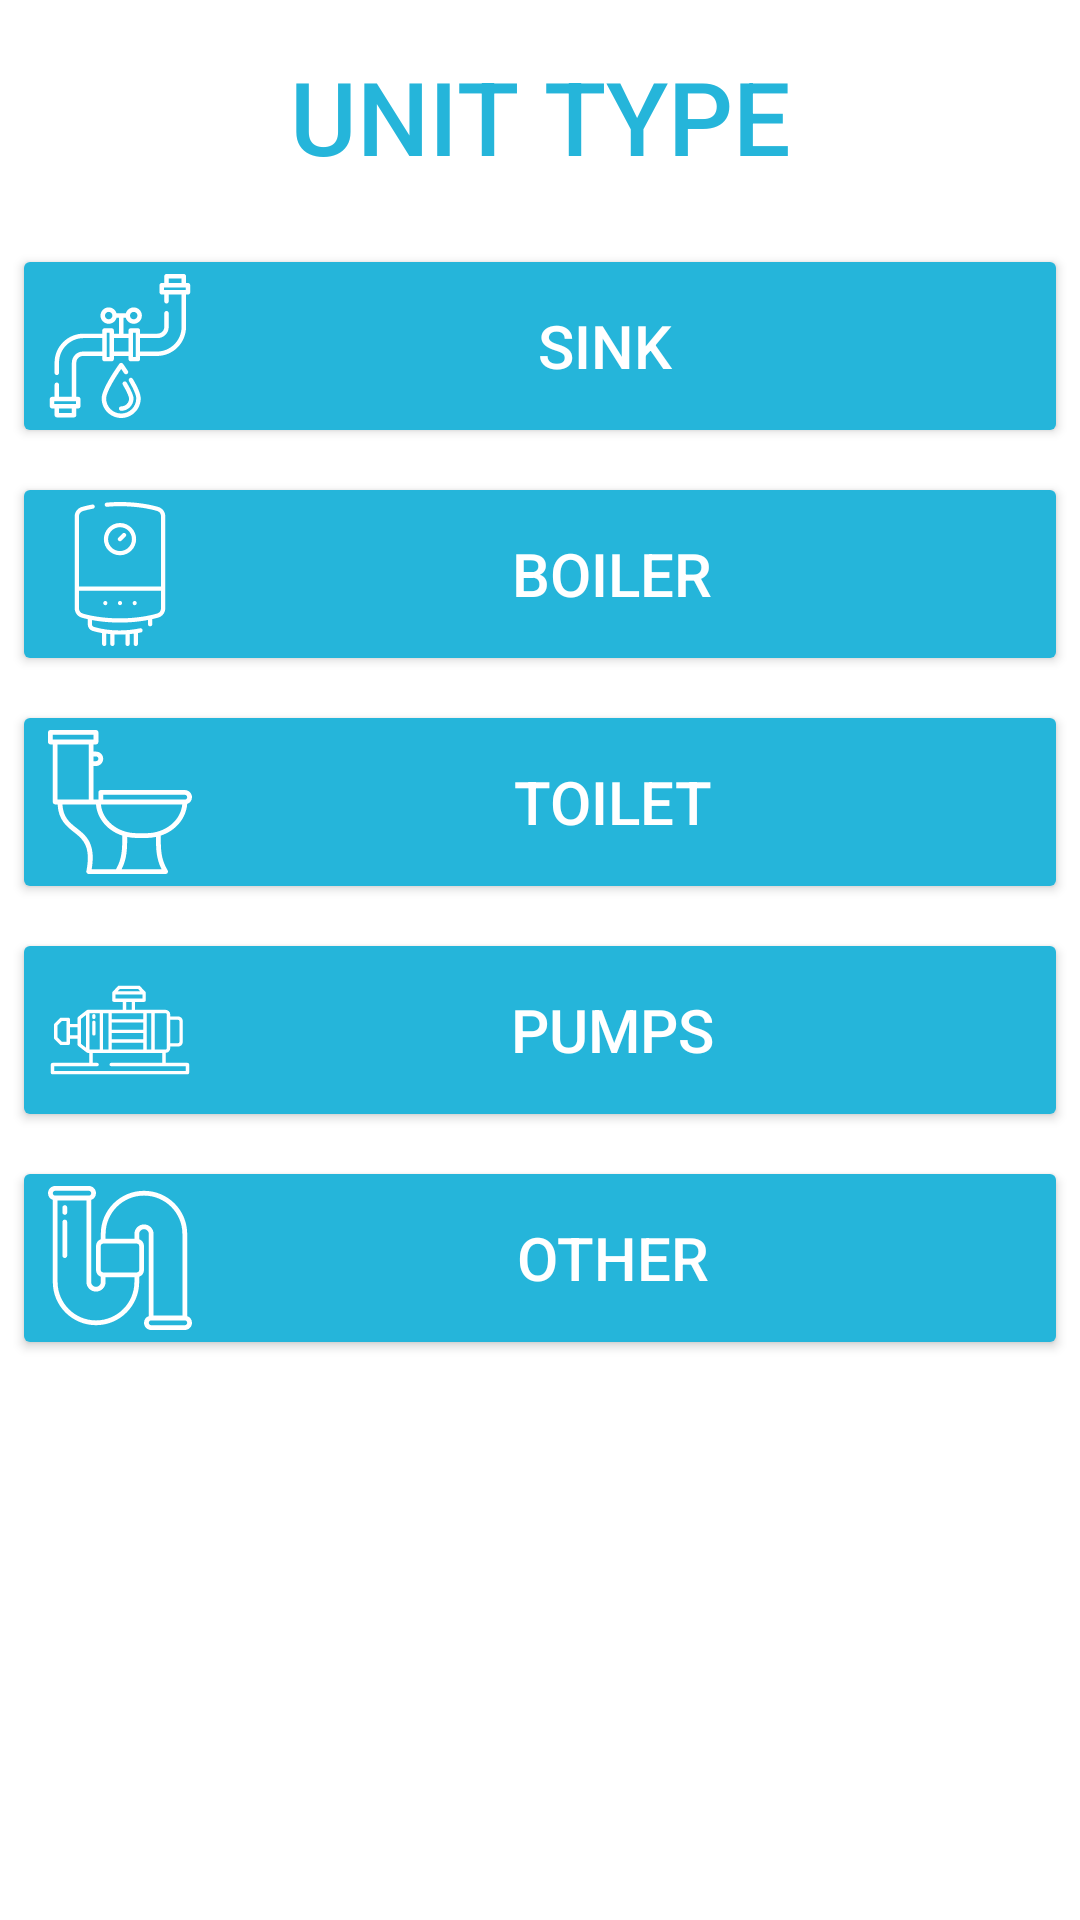

Produce the Android XML layout that renders to this screen, including the resource entries it uses.
<!-- AndroidManifest.xml: application theme Theme.WorkersServices -->
<!-- res/layout/activity_plumbing1.xml -->
<?xml version="1.0" encoding="utf-8"?>
<ScrollView
    xmlns:android="http://schemas.android.com/apk/res/android"
    xmlns:tools="http://schemas.android.com/tools"
    android:layout_width="match_parent"
    android:layout_height="match_parent">
    <LinearLayout
        android:layout_width="match_parent"
        android:orientation="vertical"
        android:layout_height="match_parent">

        <TextView
            android:id="@+id/plumbing_textView_"
            android:layout_width="match_parent"
            android:layout_height="wrap_content"
            android:layout_margin="16dp"
            android:fontFamily="sans-serif-medium"
            android:gravity="center|center_horizontal|center_vertical"
            android:text="UNIT TYPE"
            android:textColor="#25b5da"
            android:textSize="34sp" />

        <Button
            android:id="@+id/plumbing_button_sink"
            android:layout_width="match_parent"
            android:layout_height="wrap_content"
            android:layout_margin="4dp"
            android:drawableLeft="@drawable/ic_sink"
            android:text="SINK "
            android:textSize="20sp" />

        <Button
            android:id="@+id/plumbing_button_boiler"
            android:layout_width="match_parent"
            android:layout_height="wrap_content"
            android:layout_margin="4dp"
            android:drawableLeft="@drawable/ic_boiler"
            android:text="BOILER"
            android:textSize="20sp" />

        <Button
            android:id="@+id/plumbing_button_toilet"
            android:layout_width="match_parent"
            android:layout_height="wrap_content"
            android:layout_margin="4dp"
            android:drawableLeft="@drawable/ic_toilet"
            android:text="TOILET"
            android:textSize="20sp" />

        <Button
            android:id="@+id/plumbing_button_pumps"
            android:layout_width="match_parent"
            android:layout_height="wrap_content"
            android:layout_margin="4dp"
            android:drawableLeft="@drawable/ic_water_pump"
            android:text="PUMPS"
            android:textSize="20sp" />

        <Button
            android:id="@+id/plumbing_button_other"
            android:layout_width="match_parent"
            android:layout_height="wrap_content"
            android:layout_margin="4dp"
            android:drawableLeft="@drawable/ic_plumbing__1_"
            android:text="Other"
            android:textSize="20sp" />
    </LinearLayout>
</ScrollView>
<!-- resources referenced by this layout -->
<resources>
  <!-- drawable ic_toilet (drawable) -->
  <vector android:height="48dp" android:viewportHeight="512.045"
      android:viewportWidth="512.045" android:width="48dp" xmlns:android="http://schemas.android.com/apk/res/android">
      <path android:fillColor="#FFFFFF" android:pathData="M510.588,230.459c-3.61,-10.261 -13.31,-17.121 -24.188,-17.105H187.733c-4.713,0 -8.533,3.82 -8.533,8.533v25.6h-17.067V128.021h8.533c14.138,0 25.6,-11.461 25.6,-25.6s-11.461,-25.6 -25.6,-25.6h-8.533v-25.6h8.533c4.713,0 8.533,-3.82 8.533,-8.533V8.554c0,-4.713 -3.82,-8.533 -8.533,-8.533H8.533C3.82,0.021 0,3.841 0,8.554v34.133c0,4.713 3.82,8.533 8.533,8.533h8.533v204.8c0,4.713 3.82,8.533 8.533,8.533h8.533c2.731,54.955 31.573,77.824 57.173,98.048c32.427,25.6 62.976,49.749 45.141,139.179c-0.945,4.617 2.032,9.126 6.649,10.071c0.648,0.133 1.308,0.189 1.969,0.169h273.067c4.713,-0.001 8.533,-3.822 8.532,-8.535c0,-1.531 -0.412,-3.034 -1.193,-4.351c-24.405,-40.619 -24.405,-73.643 -24.405,-123.648c52.395,-17.067 90.197,-60.843 93.867,-112.384C508.271,258.412 515.279,243.796 510.588,230.459zM170.667,93.887c4.713,0 8.533,3.82 8.533,8.533s-3.82,8.533 -8.533,8.533h-8.533V93.887H170.667zM17.067,34.154V17.087h145.067v17.067H17.067zM34.133,51.221h110.933v196.267H34.133V51.221zM155.307,494.954c15.36,-91.477 -19.371,-119.467 -52.907,-145.749c-25.003,-19.541 -48.384,-38.059 -51.2,-84.651h119.467c3.84,51.2 41.472,93.867 93.355,110.933c0,48.128 0,80.64 -22.016,119.467H155.307zM403.712,494.954H261.888c18.944,-37.717 19.712,-71.168 19.712,-114.688c11.214,2.451 22.655,3.71 34.133,3.755h34.133c11.478,-0.045 22.92,-1.303 34.133,-3.755C384,423.786 384.683,457.237 403.712,494.954zM349.867,366.954h-34.133c-67.243,0 -122.453,-45.227 -127.488,-102.4h289.109C472.32,321.727 417.109,366.954 349.867,366.954zM486.4,247.487H196.267v-17.067H486.4c4.713,0 8.533,3.82 8.533,8.533S491.113,247.487 486.4,247.487z"/>
  </vector>
  <style name="Theme.WorkersServices" parent="Theme.MaterialComponents.DayNight.DarkActionBar">
          
          <item name="colorPrimary">#25b5da</item>
          <item name="android:textColorPrimary">#FFFFFFFF</item>
          <item name="android:textColorSecondary">#000000</item>
          <item name="colorButtonNormal">#25b5da</item>
          
          <item name="colorSecondary">@color/teal_200</item>
          <item name="colorSecondaryVariant">@color/teal_700</item>
          <item name="colorOnSecondary">@color/black</item>
          
          <item name="android:statusBarColor" tools:targetApi="l">?attr/colorPrimaryVariant</item>
          
      </style>
  <color name="teal_200">#FF03DAC5</color>
  <color name="teal_700">#FF018786</color>
  <color name="black">#FF000000</color>
</resources>
